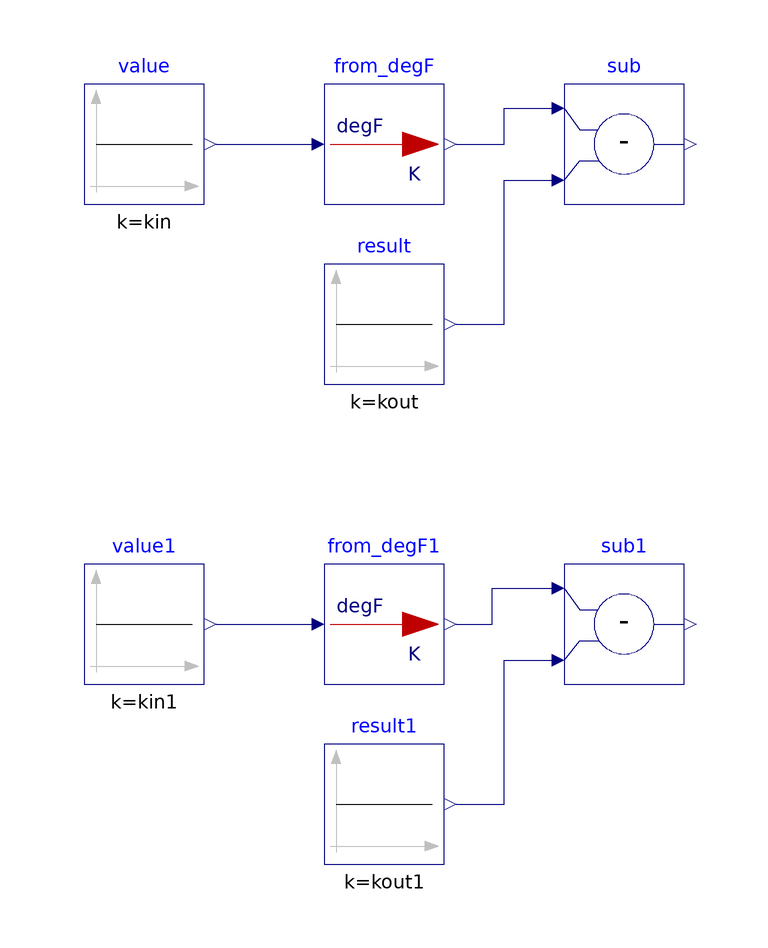

The component connection diagram of the Modelica model below, drawn from its own Placement and Line annotations.

model From_degF "Validation model for unit conversion from degree Fahrenheit to kelvin"
  extends Modelica.Icons.Example;

  BuildingsLite.Controls.OBC.CDL.Reals.Subtract sub
    "Difference between the calculated and expected conversion output"
    annotation (Placement(transformation(extent={{20,40},{40,60}})));
  BuildingsLite.Controls.OBC.CDL.Reals.Subtract sub1
    "Difference between the calculated and expected conversion output"
    annotation (Placement(transformation(extent={{20,-40},{40,-20}})));

protected
  parameter Real kin = 32. "Validation input";
  parameter Real kin1 = 100. * (9./5.) + 32. "Validation input 1";
  parameter Real kout = 273.15 "Validation output";
  parameter Real kout1 = 373.15 "Validation output 1";

  BuildingsLite.Controls.OBC.UnitConversions.From_degF from_degF
  "Unit converter from degree Fahrenheit to kelvin "
    annotation (Placement(transformation(extent={{-20,40},{0,60}})));
  BuildingsLite.Controls.OBC.UnitConversions.From_degF from_degF1
  "Unit converter from degree Fahrenheit to kelvin "
    annotation (Placement(transformation(extent={{-20,-40},{0,-20}})));

  BuildingsLite.Controls.OBC.CDL.Reals.Sources.Constant value(
    final k=kin)
    "Value to convert"
    annotation (Placement(transformation(extent={{-60,40},{-40,60}})));
  BuildingsLite.Controls.OBC.CDL.Reals.Sources.Constant value1(
    final k=kin1)
    "Value to convert"
    annotation (Placement(transformation(extent={{-60,-40},{-40,-20}})));
  BuildingsLite.Controls.OBC.CDL.Reals.Sources.Constant result(
    final k=kout)
    "Expected converted value"
    annotation (Placement(transformation(extent={{-20,10},{0,30}})));
  BuildingsLite.Controls.OBC.CDL.Reals.Sources.Constant result1(
    final k=kout1)
    "Expected converted value"
    annotation (Placement(transformation(extent={{-20,-70},{0,-50}})));

equation
  connect(result.y, sub.u2)
    annotation (Line(points={{2,20},{10,20},{10,44},{18,44}}, color={0,0,127}));
  connect(result1.y, sub1.u2)
    annotation (Line(points={{2,-60},{10,-60},{10,-36},{18,-36}}, color={0,0,127}));
  connect(value1.y,from_degF1.u)
    annotation (Line(points={{-38,-30},{-22,-30}}, color={0,0,127}));
  connect(from_degF1.y, sub1.u1)
    annotation (Line(points={{2,-30},{8,-30},{8,-24},{18,-24}}, color={0,0,127}));
  connect(from_degF.y, sub.u1)
    annotation (Line(points={{2,50},{10,50},{10,56},{18,56}}, color={0,0,127}));
  connect(value.y,from_degF.u)
    annotation (Line(points={{-38,50}, {-22,50}}, color={0,0,127}));
  annotation (Icon(graphics={
        Ellipse(lineColor = {75,138,73},
                fillColor={255,255,255},
                fillPattern = FillPattern.Solid,
                extent = {{-100,-100},{100,100}}),
        Polygon(lineColor = {0,0,255},
                fillColor = {75,138,73},
                pattern = LinePattern.None,
                fillPattern = FillPattern.Solid,
                points = {{-36,60},{64,0},{-36,-60},{-36,60}})}),
                Diagram(coordinateSystem( preserveAspectRatio=false)),
            experiment(StopTime=10.0, Tolerance=1e-06),
  __Dymola_Commands(file="modelica://Buildings/Resources/Scripts/Dymola/Controls/OBC/UnitConversions/Validation/From_degF.mos"
    "Simulate and plot"),
    Documentation(
    info="<html>
<p>
This model validates temperature unit conversion from degree Fahrenheit to kelvin.
</p>
</html>",
revisions="<html>
<ul>
<li>
November 29, 2021, by Michael Wetter:<br/>
Regenerated files with <code>Text</code> annotation using now the <code>textColor</code> attribute
rather than the deprecated <code>lineColor</code> attribute.
</li>
<li>
July 05, 2018, Milica Grahovac<br/>
Generated with <code>Buildings/Resources/src/Controls/OBC/UnitConversions/unit_converters.py</code>.<br/>
First implementation.
</li>
</ul>
</html>"));
end From_degF;